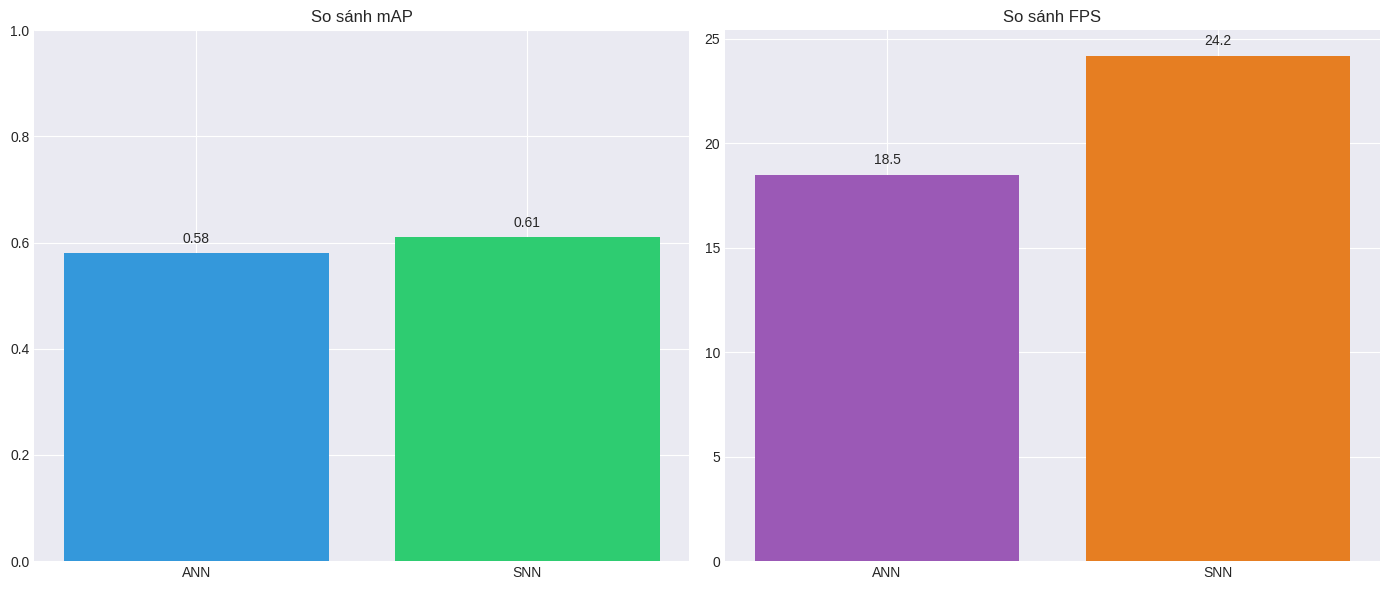

Here is the Python script that generated this plot:
import matplotlib.pyplot as plt
import pandas as pd
from pathlib import Path

plt.style.use("seaborn-v0_8-darkgrid")
plt.rcParams["figure.figsize"] = (12, 8)

# Bảng so sánh demo (có thể chỉnh theo số liệu thực tế)
data = {
    "Model": ["ANN", "SNN"],
    "FPS": [18.5, 24.2],
    "Latency (ms)": [55.0, 38.0],
    "Power (W)": [35.0, 28.0],
    "mAP": [0.58, 0.61],
}

comp_df = pd.DataFrame(data)
comp_df


# Vẽ biểu đồ cột so sánh mAP và FPS

fig, axes = plt.subplots(1, 2, figsize=(14, 6))

# mAP
axes[0].bar(comp_df["Model"], comp_df["mAP"], color=["#3498db", "#2ecc71"])
axes[0].set_title("So sánh mAP")
axes[0].set_ylim(0, 1.0)
for i, v in enumerate(comp_df["mAP"]):
    axes[0].text(i, v + 0.02, f"{v:.2f}", ha="center")

# FPS
axes[1].bar(comp_df["Model"], comp_df["FPS"], color=["#9b59b6", "#e67e22"])
axes[1].set_title("So sánh FPS")
for i, v in enumerate(comp_df["FPS"]):
    axes[1].text(i, v + 0.5, f"{v:.1f}", ha="center")

plt.tight_layout()
plt.show()
